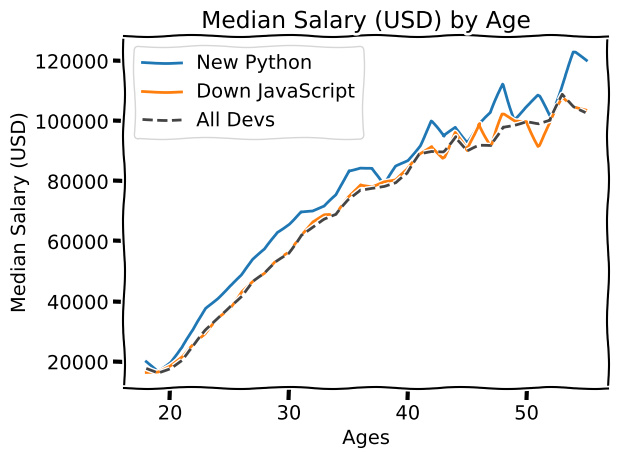

The matplotlib source for this figure:

from matplotlib import pyplot as plt

plt.xkcd()

ages_x = [18, 19, 20, 21, 22, 23, 24, 25, 26, 27, 28, 29, 30, 31, 32, 33, 34, 35,
          36, 37, 38, 39, 40, 41, 42, 43, 44, 45, 46, 47, 48, 49, 50, 51, 52, 53, 54, 55]

py_dev_y = [20046, 17100, 20000, 24744, 30500, 37732, 41247, 45372, 48876, 53850, 57287, 63016, 65998, 70003, 70000, 71496, 75370, 83640, 84666,
            84392, 78254, 85000, 87038, 91991, 100000, 94796, 97962, 93302, 99240, 102736, 112285, 100771, 104708, 108423, 101407, 112542, 122870, 120000]
plt.plot(ages_x, py_dev_y, label='New Python')

js_dev_y = [16446, 16791, 18942, 21780, 25704, 29000, 34372, 37810, 43515, 46823, 49293, 53437, 56373, 62375, 66674, 68745, 68746, 74583, 79000,
            78508, 79996, 80403, 83820, 88833, 91660, 87892, 96243, 90000, 99313, 91660, 102264, 100000, 100000, 91660, 99240, 108000, 105000, 104000]
plt.plot(ages_x, js_dev_y, label='Down JavaScript')

dev_y = [17784, 16500, 18012, 20628, 25206, 30252, 34368, 38496, 42000, 46752, 49320, 53200, 56000, 62316, 64928, 67317, 68748, 73752, 77232,
         78000, 78508, 79536, 82488, 88935, 90000, 90056, 95000, 90000, 91633, 91660, 98150, 98964, 100000, 98988, 100000, 108923, 105000, 103117]
plt.plot(ages_x, dev_y, color='#444444', linestyle='--', label='All Devs')

plt.xlabel('Ages')
plt.ylabel('Median Salary (USD)')
plt.title('Median Salary (USD) by Age')

plt.legend()

plt.tight_layout()

plt.savefig('plot.png')

plt.show()
